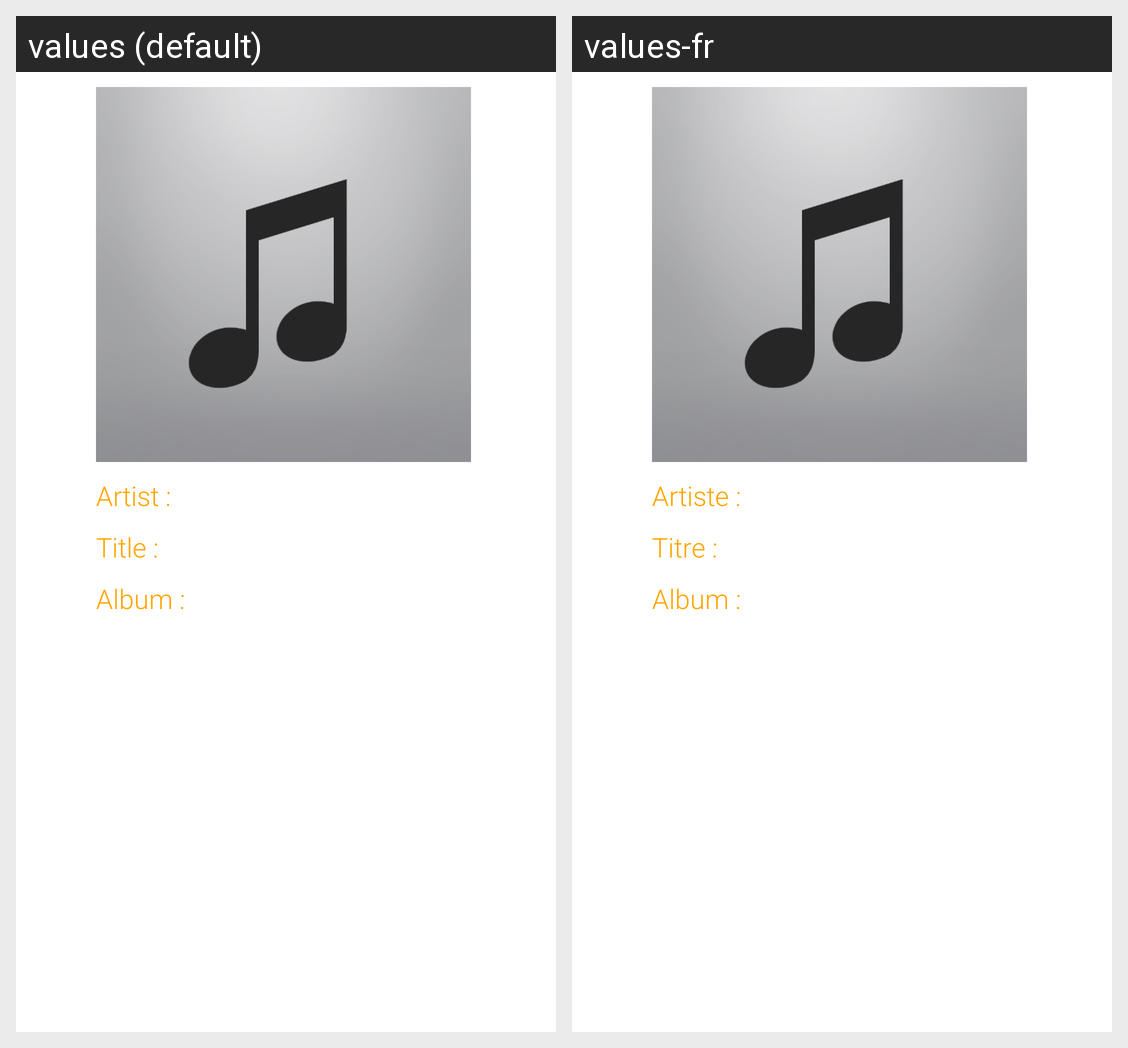

Here is an Android app screen in its default locale and in the app's own translations. Write out the translated-string differences for the strings that appear on this screen.
Android screen res/layout/activity_song_results.xml rendered under 2 locales, left to right: values (default), values-fr. Device: Nexus 5 (rendered at 1080×1920; each locale shown at half size, 540×960, under a caption strip naming it); theme AppTheme.
Strings drawn on this screen, with the default value and each locale's value (text and hints the layout hard-codes, and strings that could not be matched under every locale, appear in the picture but are not listed):

l_artist
  values: Artist : 
  values-fr: Artiste : 

l_title
  values: Title : 
  values-fr: Titre : 

l_release_name
  values: Album : 
  values-fr: Album :
